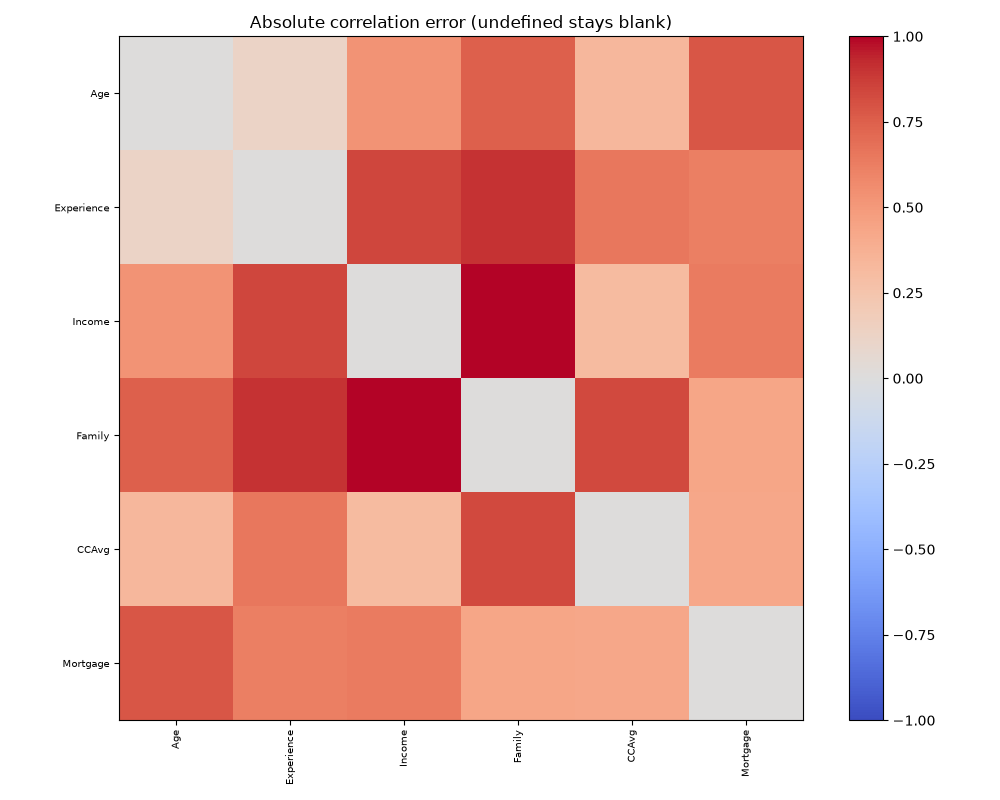

The data file committed next to this chart (first rows):
, Age, Experience, Income, Family, CCAvg, Mortgage
Age, 0.0, 0.1219, 0.5298, 0.7487, 0.3328, 0.7875
Experience, 0.1219, 0.0, 0.8427, 0.8994, 0.6539, 0.6175
Income, 0.5298, 0.8427, 0.0, 1.007, 0.306, 0.6338
Family, 0.7487, 0.8994, 1.007, 0.0, 0.8299, 0.4362
CCAvg, 0.3328, 0.6539, 0.306, 0.8299, 0.0, 0.4223
Mortgage, 0.7875, 0.6175, 0.6338, 0.4362, 0.4223, 0.0
